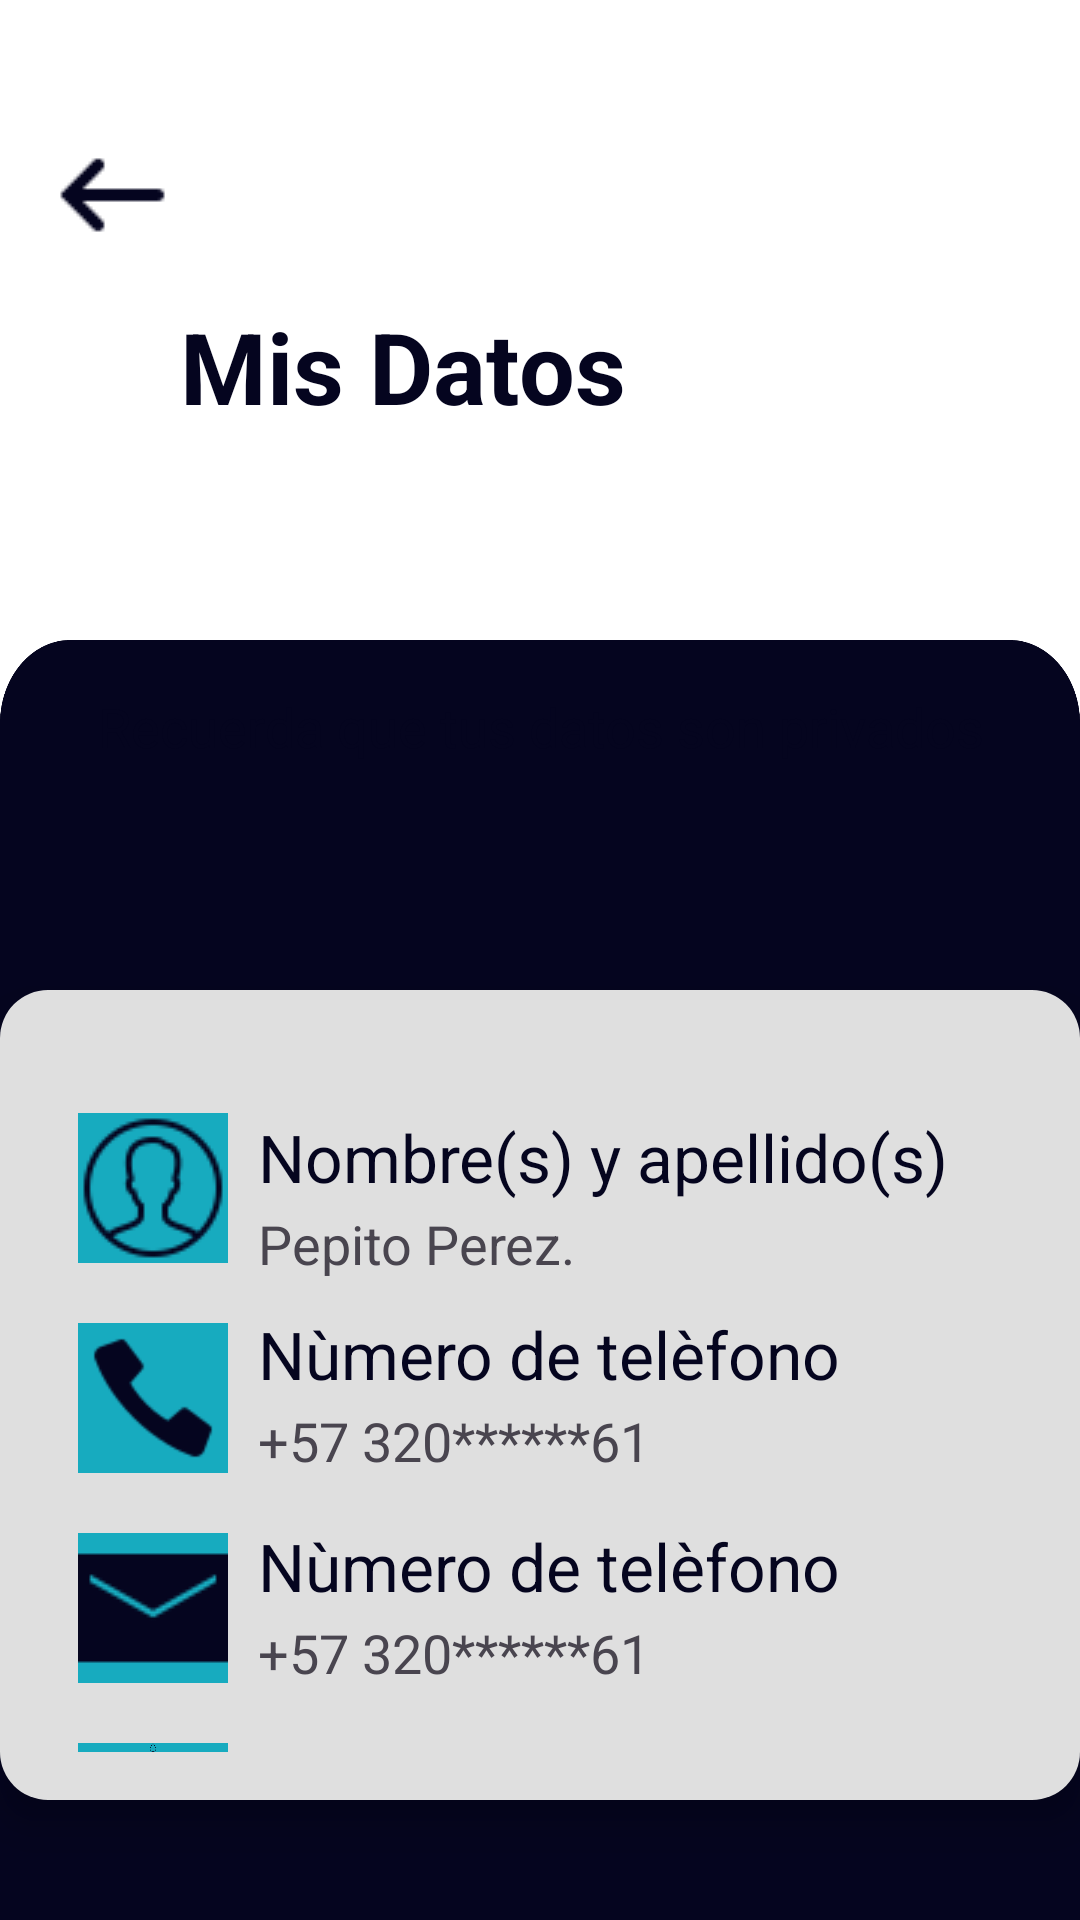

Produce the Android XML layout that renders to this screen, including the resource entries it uses.
<!-- AndroidManifest.xml: application theme Theme.SplashScreen -->
<!-- res/layout/fragment_datos.xml -->
<?xml version="1.0" encoding="utf-8"?>
<RelativeLayout xmlns:android="http://schemas.android.com/apk/res/android"
    xmlns:app="http://schemas.android.com/apk/res-auto"
    xmlns:tools="http://schemas.android.com/tools"
    android:layout_width="match_parent"
    android:layout_height="match_parent"
    android:background="@drawable/fondo3"
    tools:context=".DatosFragment">

    <ImageButton
        android:layout_marginTop="50dp"
        android:background="@color/transparent"
        android:layout_marginLeft="20dp"
        android:id="@+id/buttonBack2"
        android:layout_width="35dp"
        android:layout_height="30dp"
        android:src="@drawable/atrasn"/>

    <LinearLayout
        android:layout_width="match_parent"
        android:layout_height="match_parent">
        <TextView
            android:id="@+id/inviteFriendsText"
            android:layout_width="190dp"
            android:layout_height="wrap_content"
            android:textStyle="bold"
            android:textColor="@color/azapp"
            android:layout_marginTop="100dp"
            android:layout_marginLeft="60dp"
            android:textSize="33dp"
            android:text="Mis Datos" />

        <ImageView
            android:id="@+id/backArrow"
            android:layout_width="110dp"
            android:layout_height="110dp"
            android:layout_marginLeft="10dp"
            android:layout_marginTop="90dp"
            android:src="@drawable/perfil" />

    </LinearLayout>

    <TextView
        android:id="@+id/inviteFriendsText2"
        android:layout_width="360dp"
        android:layout_height="wrap_content"
        android:layout_centerHorizontal="true"
        android:textAlignment="center"
        android:textColor="@color/azapp"
        android:layout_marginTop="230dp"
        android:textSize="18dp"
        android:text="Recuerda que tus datos son privados" />


    <androidx.constraintlayout.widget.ConstraintLayout
        android:id="@+id/bottom_container"
        android:layout_width="380dp"
        android:layout_marginTop="330dp"
        android:layout_centerHorizontal="true"
        android:layout_height="800dp"
        android:layout_marginBottom="40dp"
        android:background="@drawable/rounded_corners"
        android:elevation="8dp"
        android:padding="16dp">


        <RelativeLayout
            android:id="@+id/relative1"
            android:layout_marginTop="15dp"
            android:layout_width="match_parent"
            android:layout_height="match_parent">

            <ImageView
                android:id="@+id/nombre"
                android:layout_width="50dp"
                android:layout_height="50dp"
                android:background="@color/colorAccent"
                android:layout_marginLeft="10dp"
                android:layout_marginTop="10dp"
                android:src="@drawable/misdatos" />

            <TextView
                android:id="@+id/Texto1"
                android:layout_width="wrap_content"
                android:layout_height="wrap_content"
                android:textColor="@color/azapp"
                android:layout_marginTop="10dp"
                android:layout_marginLeft="10dp"
                android:layout_toRightOf="@id/nombre"
                android:textSize="22dp"
                android:text="Nombre(s) y apellido(s)" />

            <TextView
                android:id="@+id/Texto2"
                android:layout_marginTop="2dp"
                android:layout_width="wrap_content"
                android:layout_height="wrap_content"
                android:textIsSelectable="true"
                android:longClickable="true"
                android:background="?attr/selectableItemBackground"
                android:layout_marginLeft="10dp"
                android:layout_below="@id/Texto1"
                android:layout_toRightOf="@id/nombre"
                android:textSize="18dp"
                android:text="Pepito Perez." />

            <ImageView
                android:id="@+id/numero"
                android:layout_width="50dp"
                android:layout_height="50dp"
                android:background="@color/colorAccent"
                android:layout_marginLeft="10dp"
                android:layout_below="@+id/nombre"
                android:layout_marginTop="20dp"
                android:src="@drawable/phone" />

            <TextView
                android:id="@+id/Texto3"
                android:layout_width="wrap_content"
                android:layout_height="wrap_content"
                android:textColor="@color/azapp"
                android:layout_marginTop="10dp"
                android:layout_marginLeft="10dp"
                android:layout_below="@+id/Texto2"
                android:layout_toRightOf="@id/numero"
                android:textSize="22dp"
                android:text="Nùmero de telèfono" />

            <TextView
                android:id="@+id/Texto4"
                android:layout_marginTop="2dp"
                android:layout_width="wrap_content"
                android:layout_height="wrap_content"
                android:textIsSelectable="true"
                android:longClickable="true"
                android:background="?attr/selectableItemBackground"
                android:layout_marginLeft="10dp"
                android:layout_below="@id/Texto3"
                android:layout_toRightOf="@id/numero"
                android:textSize="18dp"
                android:text="+57 320******61" />

            <ImageView
                android:id="@+id/corre"
                android:layout_width="50dp"
                android:layout_height="50dp"
                android:background="@color/colorAccent"
                android:layout_marginLeft="10dp"
                android:layout_below="@+id/numero"
                android:layout_marginTop="20dp"
                android:src="@drawable/correo" />

            <TextView
                android:id="@+id/Texto5"
                android:layout_width="wrap_content"
                android:layout_height="wrap_content"
                android:textColor="@color/azapp"
                android:layout_marginTop="15dp"
                android:layout_marginLeft="10dp"
                android:layout_below="@+id/Texto4"
                android:layout_toRightOf="@id/corre"
                android:textSize="22dp"
                android:text="Nùmero de telèfono" />

            <TextView
                android:id="@+id/Texto6"
                android:layout_marginTop="2dp"
                android:layout_width="wrap_content"
                android:layout_height="wrap_content"
                android:textIsSelectable="true"
                android:longClickable="true"
                android:background="?attr/selectableItemBackground"
                android:layout_marginLeft="10dp"
                android:layout_below="@id/Texto5"
                android:layout_toRightOf="@id/numero"
                android:textSize="18dp"
                android:text="+57 320******61" />


            <ImageView
                android:id="@+id/rh"
                android:layout_width="50dp"
                android:layout_height="50dp"
                android:background="@color/colorAccent"
                android:layout_marginLeft="10dp"
                android:layout_below="@+id/corre"
                android:layout_marginTop="20dp"
                android:src="@drawable/rh" />

            <TextView
                android:id="@+id/Texto7"
                android:layout_width="wrap_content"
                android:layout_height="wrap_content"
                android:textColor="@color/azapp"
                android:layout_marginTop="15dp"
                android:layout_marginLeft="10dp"
                android:layout_below="@+id/Texto6"
                android:layout_toRightOf="@id/corre"
                android:textSize="22dp"
                android:text="Rh" />

            <TextView
                android:id="@+id/Texto8"
                android:layout_marginTop="2dp"
                android:layout_width="wrap_content"
                android:layout_height="wrap_content"
                android:textIsSelectable="true"
                android:longClickable="true"
                android:background="?attr/selectableItemBackground"
                android:layout_marginLeft="10dp"
                android:layout_below="@id/Texto7"
                android:layout_toRightOf="@id/numero"
                android:textSize="18dp"
                android:text="O+" />

            <ImageView
                android:id="@+id/cedula"
                android:layout_width="50dp"
                android:layout_height="50dp"
                android:background="@color/colorAccent"
                android:layout_marginLeft="10dp"
                android:layout_below="@+id/rh"
                android:layout_marginTop="20dp"
                android:src="@drawable/rh" />

            <TextView
                android:id="@+id/Texto9"
                android:layout_width="wrap_content"
                android:layout_height="wrap_content"
                android:textColor="@color/azapp"
                android:layout_marginTop="15dp"
                android:layout_marginLeft="10dp"
                android:layout_below="@+id/Texto8"
                android:layout_toRightOf="@id/corre"
                android:textSize="22dp"
                android:text="Cedula" />

            <TextView
                android:id="@+id/Texto10"
                android:layout_marginTop="2dp"
                android:layout_width="wrap_content"
                android:layout_height="wrap_content"
                android:textIsSelectable="true"
                android:longClickable="true"
                android:background="?attr/selectableItemBackground"
                android:layout_marginLeft="10dp"
                android:layout_below="@id/Texto9"
                android:layout_toRightOf="@id/numero"
                android:textSize="18dp"
                android:text="1.061.246.236" />



        </RelativeLayout>


    </androidx.constraintlayout.widget.ConstraintLayout>

</RelativeLayout>
<!-- resources referenced by this layout -->
<resources>
  <color name="azapp">#05051F</color>
  <color name="colorAccent">#17abbf</color>
  <color name="transparent">#0005051F</color>
  <!-- drawable atrasn: png bitmap (drawable, 344 bytes) -->
  <!-- drawable correo: png bitmap (drawable, 600 bytes) -->
  <!-- drawable fondo3: png bitmap (drawable, 66681 bytes) -->
  <!-- drawable misdatos: png bitmap (drawable, 1622 bytes) -->
  <!-- drawable phone: png bitmap (drawable, 858 bytes) -->
  <!-- drawable rh: png bitmap (drawable, 1125 bytes) -->
  <!-- drawable rounded_corners (drawable) -->
  <?xml version="1.0" encoding="utf-8"?>
  <shape xmlns:android="http://schemas.android.com/apk/res/android">
      <solid android:color="#DFDFDF" />
      <corners android:radius="16dp" />
      <padding
          android:left="8dp"
          android:top="8dp"
          android:right="8dp"
          android:bottom="8dp" />
  </shape>
  <style name="Theme.SplashScreen" parent="Base.Theme.SplashScreen" />
  <style name="Base.Theme.SplashScreen" parent="Theme.Material3.DayNight.NoActionBar">
          
          
      </style>
</resources>
